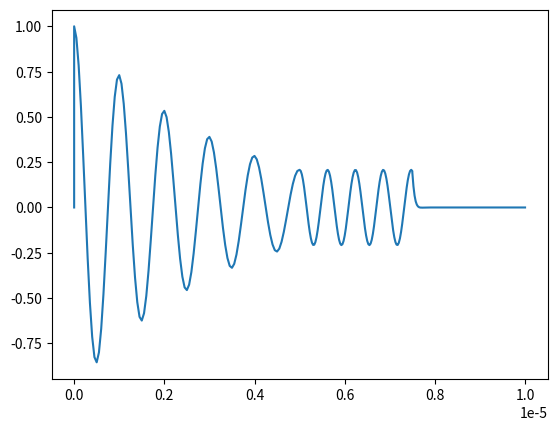

This chart was generated by the following Python code: (Note: this script raises an exception after producing the figure.)
"""

Written by Robert Wolle for Raytum Photonics

"""
import time
import numpy as np
import matplotlib.pyplot as plt
plt.rcParams['figure.dpi']=200 # setting the dpi of outputted graphs.


# Field strength E = E_0.sin(k.x - omega.t)

# k = 2pi/lambda, lamda changes in a material if f stays constant
# f = v/lambda
# v = c/n

E_0 = 1

c = 3*10**8

def get_lambda_n(f, n, c):
    v = c/n
    lambda_n = v/f
    return lambda_n

Air_n = 1.0003
Air_k = 0.05

Al2O3_1um_n = 1.6171
Al2O3_1um_k = 0

TiN_1um_n = 1.7547
TiN_1um_k = 3.4512


# Define regions of material by defining only:
# [0] = their widths <m> (to then call them in order to fill the space)
# [1] = their index of refraction n
# [2] = their extinction coefficient k

Domains = []

Air_L = 5*10**-6
Air = [Air_L, Air_n, Air_k]
Domains.append(Air)

Film1_L = 2.5*10**-6
Film1 = [Film1_L, Al2O3_1um_n, Al2O3_1um_k]
Domains.append(Film1)

Film2_L = 2.5*10**-6
Film2 = [Film2_L, TiN_1um_n, TiN_1um_k]
Domains.append(Film2)

print(Domains)


lambda_vacuum = 1*10**-6


f = c/lambda_vacuum



# Intensity loss:
def get_I_absorption(k_n, lambda_vac, x_i):  # This is a different k (extinction coeff)
    alpha = 4*np.pi*k_n/lambda_vac
    I_absorption = np.exp(-alpha*x_i)
    return I_absorption


nx = 101    # Resolution for each domain
x_all = np.zeros(1)
E_all = np.zeros(1)
I_all = np.zeros(1)
x_starts = [0]
phi_starts = [0]

d=0
for domain in Domains:
    lambda_n = get_lambda_n(f, domain[1],c)
    x_min = 0
    x_max = domain[0]
    x = np.linspace(x_min,x_max, nx)

    x_starts.append(x_max+x_starts[d]) # sets the start of the next values of x in the x_all list
    #print(x+x_starts[d])
    x_all = np.append(x_all, x+x_starts[d])
    
    phi_starts.append(x_max/lambda_n)
    
    
    
    E = np.zeros(nx)
    I = np.zeros(nx)
    for  i in range(nx):
        E_vac = E_0*np.cos(2*np.pi/lambda_n*x[i]-2*np.pi*phi_starts[d])         # E(x) = E_0.cos(kx) = I_0
        E[i] = E_vac*np.sqrt(get_I_absorption(domain[2], lambda_vacuum, x[i]))  # I(x) = I_0.e^(-alpha.x)
        I[i] = E[i]**2
    E_all = np.append(E_all, E)
    I_all = np.append(I_all, I)
    E_0 = E[nx-1]
    

    d=d+1

    
plt.plot(x_all,E_all)

plt.savefig('/workspaces/Projects/Physics/FiberModeling/outputE.png')

plt.clf()
plt.plot(x_all,I_all)

plt.savefig('/workspaces/Projects/Physics/FiberModeling/outputI.png')
